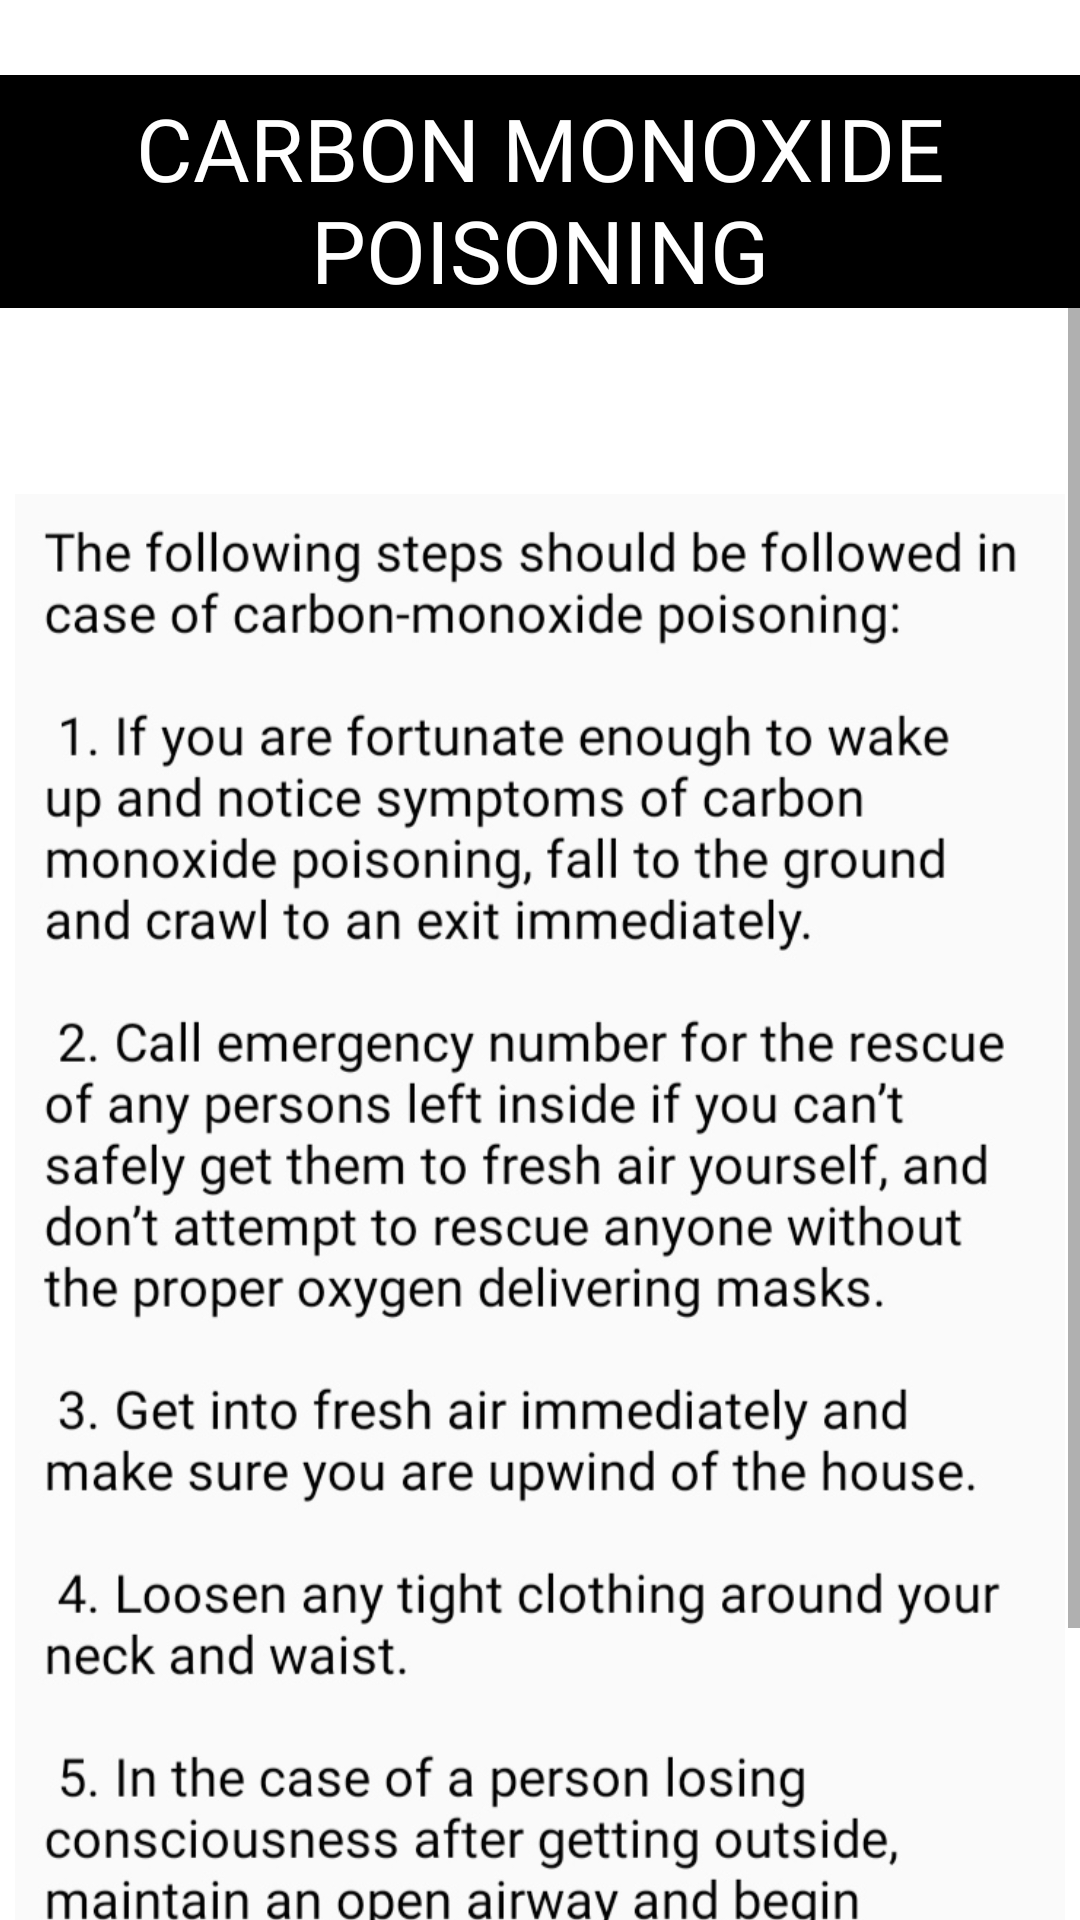

Android layout source for this screen:
<!-- AndroidManifest.xml: application theme Theme.FirstAidApp -->
<!-- res/layout/activity_three.xml -->
<?xml version="1.0" encoding="utf-8"?>
<androidx.constraintlayout.widget.ConstraintLayout xmlns:android="http://schemas.android.com/apk/res/android"
    xmlns:app="http://schemas.android.com/apk/res-auto"
    xmlns:tools="http://schemas.android.com/tools"
    android:layout_width="match_parent"
    android:layout_height="match_parent"
    tools:context=".three">


    <TextView
        android:id="@+id/textView4"
        android:layout_width="match_parent"
        android:layout_height="wrap_content"
        android:text="CARBON MONOXIDE POISONING"
        android:background="@color/black"
        android:textSize="29sp"
        android:paddingTop="5dp"
        android:textAlignment="center"
        android:textColor="@color/white"
        android:fontFamily="@font/audiowide_regular"
        android:layout_marginTop="25dp"
        app:layout_constraintBottom_toTopOf="@+id/s1"
        app:layout_constraintEnd_toEndOf="parent"
        app:layout_constraintStart_toStartOf="parent"
        app:layout_constraintTop_toTopOf="parent" />

    <ScrollView
        android:id="@+id/s1"
        android:layout_width="match_parent"
        android:layout_height="0dp"
        app:layout_constraintBottom_toBottomOf="parent"
        app:layout_constraintTop_toBottomOf="@+id/textView4">

        <LinearLayout
            android:layout_width="match_parent"
            android:layout_height="wrap_content"
            android:orientation="vertical">

            <ImageView
                android:id="@+id/imageView2"
                android:layout_width="wrap_content"
                android:layout_height="656dp"
                android:layout_gravity="center"
                android:layout_marginStart="5dp"
                android:layout_marginEnd="5dp"
                app:layout_constraintBottom_toBottomOf="parent"
                app:layout_constraintEnd_toEndOf="parent"
                app:layout_constraintStart_toStartOf="parent"
                app:srcCompat="@drawable/copoison" />

        </LinearLayout>


    </ScrollView>

</androidx.constraintlayout.widget.ConstraintLayout>
<!-- resources referenced by this layout -->
<resources>
  <!-- drawable copoison: jpeg bitmap (drawable, 245086 bytes) -->
  <style name="Theme.FirstAidApp" parent="Theme.MaterialComponents.DayNight.DarkActionBar">
          
          <item name="colorPrimary">@color/purple_500</item>
          <item name="colorPrimaryVariant">@color/purple_700</item>
          <item name="colorOnPrimary">@color/white</item>
          
          <item name="colorSecondary">@color/teal_200</item>
          <item name="colorSecondaryVariant">@color/teal_700</item>
          <item name="colorOnSecondary">@color/black</item>
          
          <item name="android:statusBarColor" tools:targetApi="l">?attr/colorPrimaryVariant</item>
          
      </style>
  <!-- not gathered from this repository: default colours our renderer supplied (Android Studio template values) -->
  <color name="purple_500">#FF6200EE</color>
  <color name="purple_700">#FF3700B3</color>
  <color name="teal_200">#FF03DAC5</color>
  <color name="teal_700">#FF018786</color>
  <color name="black">#FF000000</color>
  <color name="white">#FFFFFFFF</color>
</resources>
